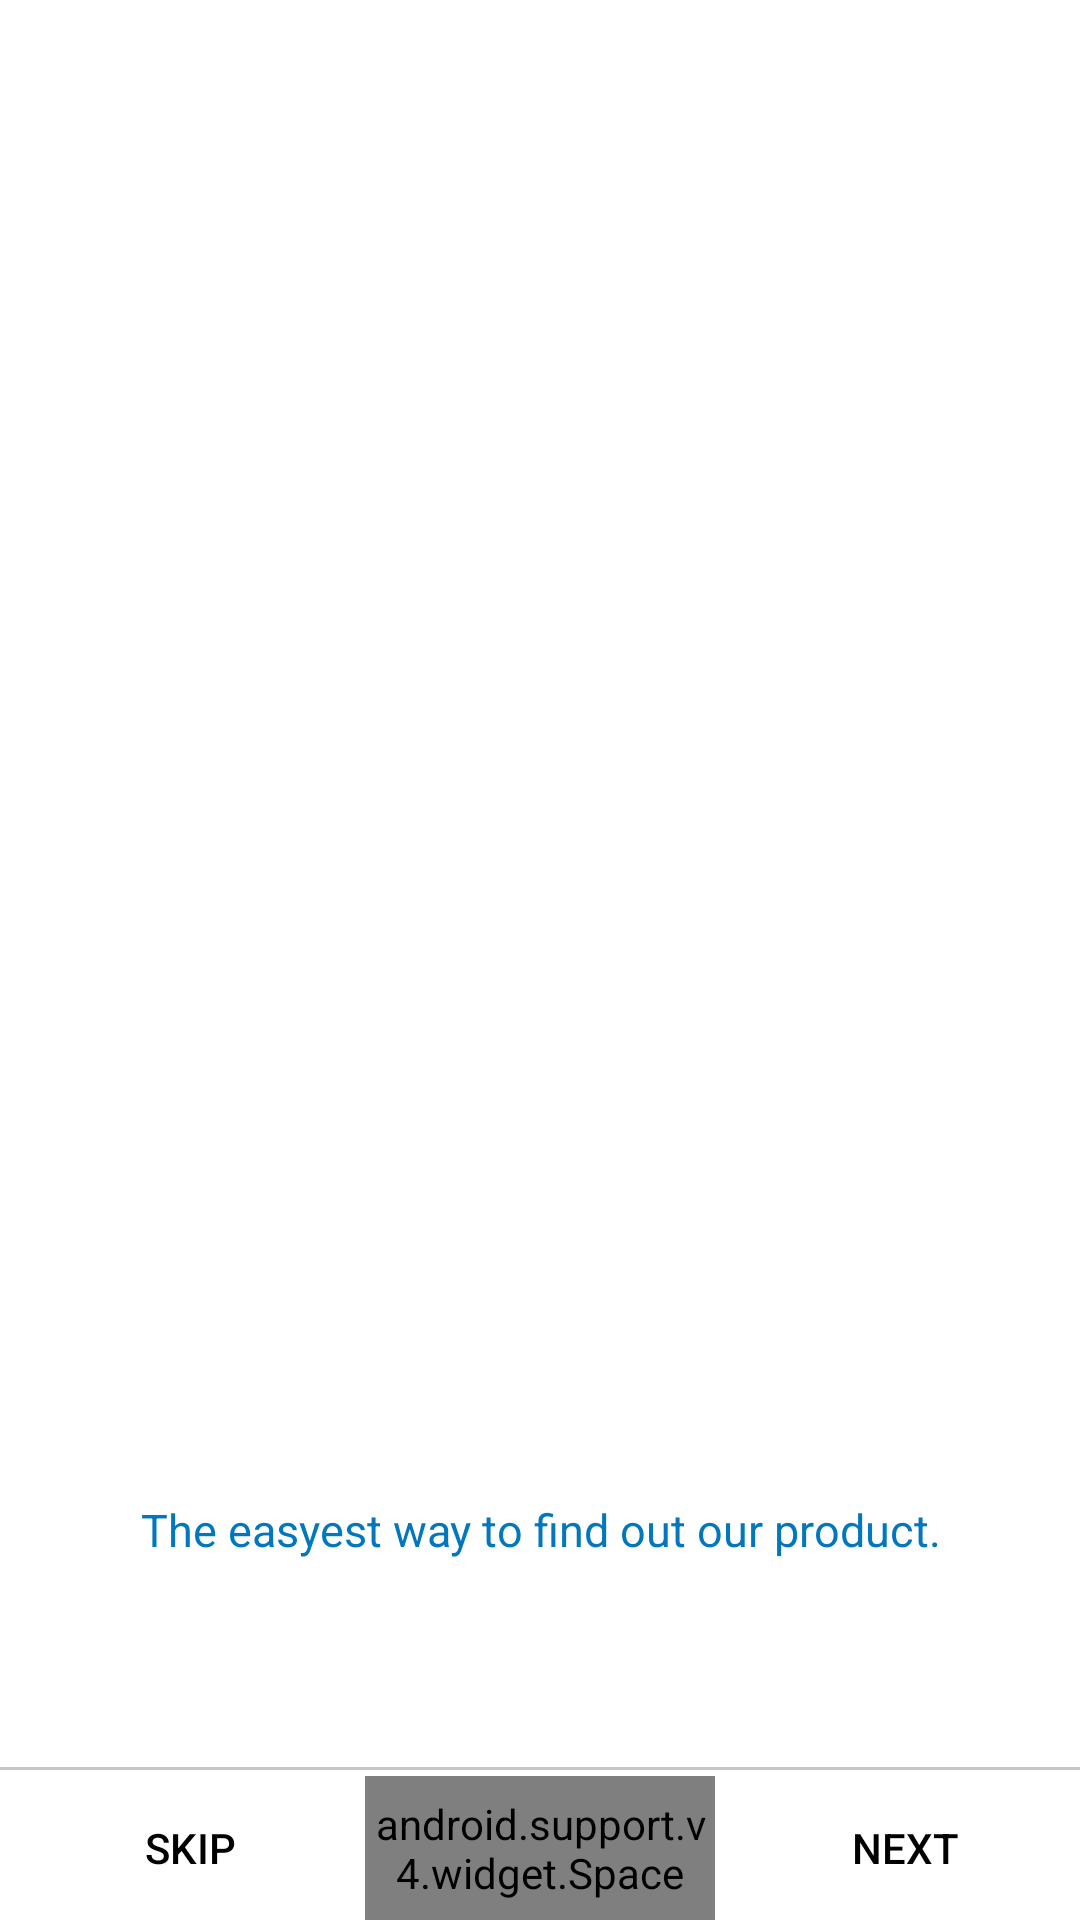

This screen was rendered from an Android layout file. Write that file and the resources it references.
<!-- AndroidManifest.xml: application theme AppTheme -->
<!-- res/layout/activity_main.xml -->
<?xml version="1.0" encoding="utf-8"?>
<FrameLayout
    xmlns:android="http://schemas.android.com/apk/res/android"
    android:orientation="vertical"
    android:layout_width="match_parent"
    android:background="@android:color/white"
    android:layout_height="match_parent">
    <android.support.v4.view.ViewPager
        android:id ="@+id/view_pager"
        android:layout_height="match_parent"
        android:layout_width="match_parent"
        android:overScrollMode="never"
        />
    <TextView
        android:layout_width="match_parent"
        android:layout_height="wrap_content"
        android:text="The easyest way to find out our product."
        android:layout_gravity="bottom"
        android:textAlignment="center"
        android:layout_marginBottom="120dp"
        style="@style/IntroHighlightedText"
        />


    <LinearLayout
        android:id="@+id/layoutDots"
        android:layout_width="match_parent"
        android:layout_height="wrap_content"
        android:layout_alignParentBottom="true"
        android:layout_marginBottom="70dp"
        android:gravity="center"
        android:layout_gravity="bottom"
        android:orientation="horizontal"/>

<LinearLayout
    android:layout_width="match_parent"
    android:layout_height="wrap_content"
    android:layout_gravity="bottom">
    <TextView
        android:layout_width="match_parent"
        android:layout_height="1dp"
        android:background="@color/colorLoginText"
        android:layout_marginBottom="50dp"/>

</LinearLayout>

    <LinearLayout
        android:layout_width="match_parent"
        android:layout_height="wrap_content"
        android:layout_gravity="bottom"
        android:orientation="horizontal">

    <Button
        android:layout_width="0dp"
        android:layout_height="wrap_content"
        android:layout_weight="1"
        android:text="SKIP"
        android:id="@+id/button_skip"
        android:elevation="0dp"
        android:translationZ="2dp"
        android:textColor="@color/colorText"
        android:layout_marginLeft="5dp"
        android:background="#00ffffff"/>

        <android.support.v4.widget.Space
            android:layout_width="0dp"
            android:layout_height="match_parent"
            android:layout_weight="1"
            />

        <Button
            android:layout_width="0dp"
            android:layout_height="wrap_content"
            android:layout_weight="1"
            android:text="Next"
            android:id="@+id/button_next"
            android:elevation="0dp"
            android:translationZ="2dp"
            android:textColor="@color/colorText"
            android:layout_marginLeft="5dp"
            android:background="#00ffffff"/>
    </LinearLayout>
</FrameLayout>
<!-- resources referenced by this layout -->
<resources>
  <color name="colorLoginText">#c7c4c4</color>
  <color name="colorText">#000000</color>
  <style name="IntroHighlightedText" parent="android:Widget.TextView">
          <item name="android:textSize">15sp</item>
          <item name="android:textColor">#0277bd</item>
      </style>
  <style name="AppTheme" parent="Theme.AppCompat.NoActionBar">
          
          <item name="colorPrimary">@color/colorPrimary</item>
          <item name="colorPrimaryDark">@color/colorPrimaryDark</item>
          <item name="colorAccent">@color/colorAccent</item>
      </style>
  <color name="colorPrimary">#0277bd</color>
  <color name="colorPrimaryDark">#303F9F</color>
  <color name="colorAccent">#FF4081</color>
</resources>
